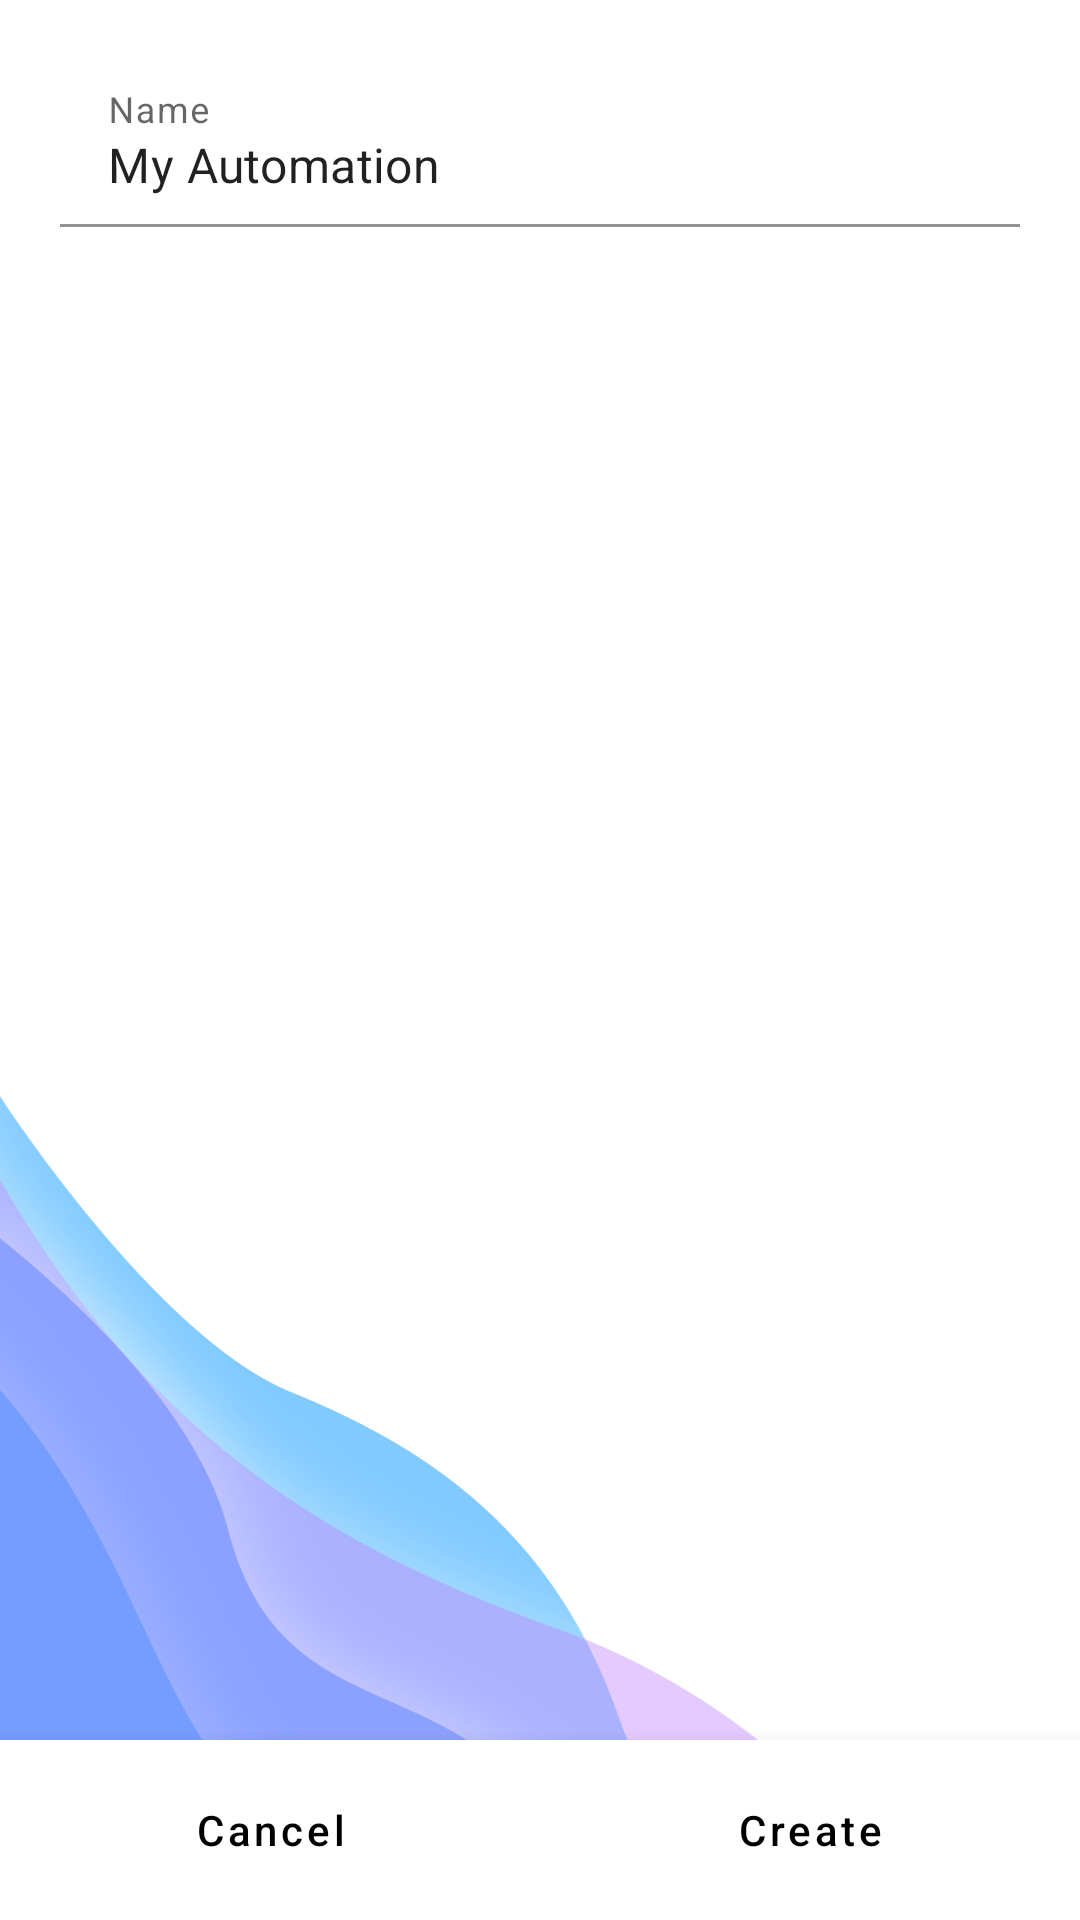

Layout XML and referenced resources for this Android screen:
<!-- AndroidManifest.xml: application theme Theme.MatterApp -->
<!-- res/layout/activity_create_integration.xml -->
<?xml version="1.0" encoding="utf-8"?>
<androidx.constraintlayout.widget.ConstraintLayout xmlns:android="http://schemas.android.com/apk/res/android"
    xmlns:app="http://schemas.android.com/apk/res-auto"
    xmlns:tools="http://schemas.android.com/tools"
    android:layout_width="match_parent"
    android:layout_height="match_parent"
    tools:context=".Pages.Integrations.CreateIntegration.CreateIntegrationActivity">

    <androidx.constraintlayout.widget.ConstraintLayout
        android:layout_width="match_parent"
        android:layout_height="60dp"
        android:background="@color/white"
        android:elevation="10dp"
        app:layout_constraintBottom_toBottomOf="parent"
        app:layout_constraintEnd_toEndOf="parent"
        app:layout_constraintStart_toStartOf="parent">

        <androidx.constraintlayout.widget.Guideline
            android:id="@+id/guideline2"
            android:layout_width="wrap_content"
            android:layout_height="wrap_content"
            android:orientation="vertical"
            app:layout_constraintEnd_toEndOf="parent"
            app:layout_constraintGuide_percent="0.5"
            app:layout_constraintStart_toStartOf="parent" />

        <com.google.android.material.button.MaterialButton
            android:id="@+id/saveBtn"
            android:layout_width="0dp"
            android:layout_height="match_parent"
            android:background="?attr/selectableItemBackground"
            android:enabled="true"
            android:text="Create"
            android:textColor="@color/black"
            android:textAllCaps="false"
            app:layout_constraintBottom_toBottomOf="parent"
            app:layout_constraintEnd_toEndOf="parent"
            app:layout_constraintStart_toEndOf="@+id/cancelBtn"
            app:layout_constraintTop_toTopOf="parent"
            app:icon="@drawable/baseline_check_circle_outline_24"
            app:iconTint="@color/green"
            android:gravity="center"
            app:iconGravity="textStart"/>

        <com.google.android.material.button.MaterialButton
            android:id="@+id/cancelBtn"
            android:layout_width="0dp"
            android:layout_height="match_parent"
            android:background="?attr/selectableItemBackground"
            android:enabled="true"
            android:text="Cancel"
            android:textColor="@color/black"
            android:textAllCaps="false"
            app:layout_constraintBottom_toBottomOf="parent"
            app:layout_constraintEnd_toStartOf="@+id/guideline2"
            app:layout_constraintStart_toStartOf="parent"
            app:layout_constraintTop_toTopOf="parent"
            app:icon="@drawable/outline_cancel_24"
            app:iconTint="@color/gray"
            android:gravity="center"
            app:iconGravity="textStart"/>
    </androidx.constraintlayout.widget.ConstraintLayout>

    <androidx.core.widget.NestedScrollView
        android:layout_width="match_parent"
        android:layout_height="match_parent"
        android:fillViewport="true"
        app:layout_constraintStart_toStartOf="parent"
        app:layout_constraintTop_toTopOf="parent">

        <androidx.constraintlayout.widget.ConstraintLayout
            android:layout_width="match_parent"
            android:layout_height="wrap_content"
            android:clipChildren="false"
            android:clipToPadding="false"
            android:paddingStart="20dp"
            android:paddingTop="20dp"
            android:paddingEnd="20dp"
            android:paddingBottom="80dp">

            <com.google.android.material.textfield.TextInputLayout
                android:id="@+id/nameFieldLayout"
                android:layout_width="0dp"
                android:layout_height="wrap_content"
                app:layout_constraintEnd_toEndOf="parent"
                app:layout_constraintStart_toStartOf="parent"
                app:layout_constraintTop_toTopOf="parent">

                <EditText
                    android:layout_width="match_parent"
                    android:layout_height="wrap_content"
                    android:backgroundTint="@android:color/transparent"
                    android:ems="10"
                    android:hint="Name"
                    android:imeOptions="actionDone"
                    android:inputType="textPersonName"
                    android:text="My Automation"
                    android:textCursorDrawable="@null" />
            </com.google.android.material.textfield.TextInputLayout>

        </androidx.constraintlayout.widget.ConstraintLayout>
    </androidx.core.widget.NestedScrollView>
</androidx.constraintlayout.widget.ConstraintLayout>
<!-- resources referenced by this layout -->
<resources>
  <color name="black">#FF000000</color>
  <color name="gray">#9B9B9B</color>
  <color name="green">#75D86C</color>
  <color name="white">#FFFFFFFF</color>
  <style name="Theme.MatterApp" parent="Theme.MaterialComponents.DayNight.DarkActionBar">
          
          <item name="colorPrimary">@color/colorPrimary</item>
          <item name="colorPrimaryVariant">@color/colorPrimary</item>
          <item name="colorOnPrimary">@color/white</item>
          
          <item name="colorSecondary">@color/teal_200</item>
          <item name="colorSecondaryVariant">@color/teal_700</item>
          <item name="colorOnSecondary">@color/black</item>
          
          <item name="android:statusBarColor">?attr/colorPrimaryVariant</item>
          
  
          <item name="android:windowBackground">@drawable/background</item>
      </style>
  <color name="colorPrimary">#26A4FF</color>
  <color name="teal_200">#FF03DAC5</color>
  <color name="teal_700">#FF018786</color>
  <!-- drawable background: jpeg bitmap (drawable, 998 bytes) -->
</resources>
